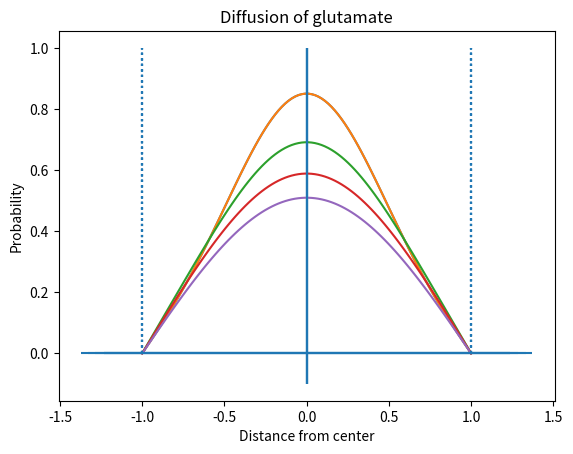

Write the Python code that produced this figure.
# Synaptic diffusion model
# 1/8/2020
# [redacted]

import numpy as np
import math
import matplotlib.pyplot as plt
import scipy.stats as stats

'''
# Test
mu = 0          # mean
variance = 1
sigma = math.sqrt(variance)     # std dev
x = np.linspace(mu - 3*sigma, mu + 3*sigma, 100)
plt.plot(x, stats.norm.pdf(x, mu, sigma))
plt.plot(x, stats.norm.pdf(x, mu+2, sigma))     # shift
plt.plot(x, -stats.norm.pdf(x,mu, sigma))       # opposite
plt.show()
'''

r_post = 1  # point at which concentration is zero (astrocyte location)

def p_glu(r, t, plot = "on"):
    d_glu = 2.2e-4  # micron^2/microsec
    mu = 0  # mean
    variance = 2 * d_glu * t
    sigma = math.sqrt(variance)  # std dev
    p_glu = stats.norm.pdf(r, mu, sigma) - stats.norm.pdf(r, mu+2*r_post, sigma) - stats.norm.pdf(r, mu-2*r_post, sigma)        # zero value BC

    if plot == "on":
        plt.plot(r, p_glu)
        plt.hlines(0, - r_post - 0.5 * sigma, r_post + 0.5 * sigma)
        plt.vlines(0, -0.1, 1)
        plt.vlines(r_post, 0, 1, linestyles='dotted')
        plt.vlines(-r_post, 0, 1, linestyles='dotted')
        plt.title("Diffusion of glutamate")
        plt.xlabel("Distance from center")
        plt.ylabel("Probability")
        plt.show()

    return p_glu

r = np.linspace(-r_post, r_post, 100)
t = [500, 750, 1000, 1250]

p_array = p_glu(r, 500)

for time in t:
    p_glu(r,time)



## Bessel functions for long time (MATLAB code)
'''BesselRoots = ...  # first five roots of the Bessel function J0 and J1
[2.4048,  3.8317,  
 5.5201,  7.0156, 
 8.6537, 10.1735, 
11.7915, 13.3237,
14.9309, 16.4706 ]

BesselExtrema = ...  # first five extrema of the Bessel functions J0 and J1
[     0,  1.8412, 
 3.8317,  5.3314, 
 7.0156,  8.5363, 
10.1735, 11.7060, 
13.3237, 14.8636 ];

% Linear plot as a function of x (theta = 0 and pi)
x = -1:0.01:1;
besselx = zeros(length(x),5);
for n = 0:4
    figure(n+1);
    for i = 1:5
        besselx(:,i) = besselj(n, x*BesselRoots(i,n+1));
    end
    plot(x, besselx);
    hold on
    plot([-1,1],[0,0],'--k')
    hold off
    axis([-1.1 1.1 -1.1 1.1])
    title(['n = ', num2str(n)])
    xlabel('x (units R)')
    ylabel(['J_{', num2str(n), '}((\lambda_{', num2str(n), 'i})^{1/2}\rho)'])
    print('-depsc', ['cylindrical_x_', num2str(n), '.eps'])
end

'''

